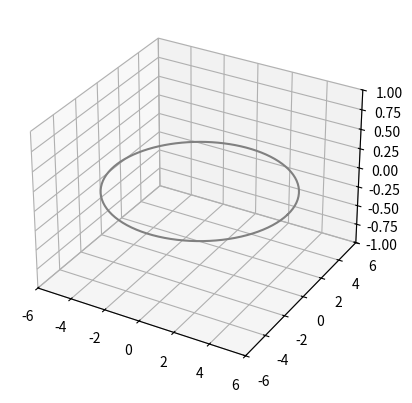

This figure's Python source: (Note: this script raises an exception after producing the figure.)
import numpy as np
import matplotlib.pyplot as plt
import matplotlib.animation as animation
from mpl_toolkits.mplot3d import Axes3D

# Define ring parameters
R = 5  # Radius of the ring
num_frames = 100  # Number of frames for animation

# Create theta values for animation
theta_vals = np.linspace(0, 2*np.pi, num_frames)

# Initialize figure and 3D axis
fig = plt.figure()
ax = fig.add_subplot(111, projection='3d')

# Set axis limits
ax.set_xlim([-R-1, R+1])
ax.set_ylim([-R-1, R+1])
ax.set_zlim([-1, 1])  # Keep z-axis centered

# Plot the ring (static)
t = np.linspace(0, 2*np.pi, 100)
ax.plot(R * np.cos(t), R * np.sin(t), np.zeros_like(t), 'gray', linewidth=1.5)

# Initialize the particle
particle, = ax.plot([], [], [], 'ro', markersize=8)  # Red dot

# Update function for animation
def update(frame):
    x = R * np.cos(theta_vals[frame]) 
    y = R * np.sin(theta_vals[frame]) 
    z = 0  # Fixed in the XY plane
    particle.set_data(x, y)
    particle.set_3d_properties(z)
    return particle,

# Create animation
ani = animation.FuncAnimation(fig, update, frames=num_frames, interval=50, blit=True)

# Show the animation
plt.show()
